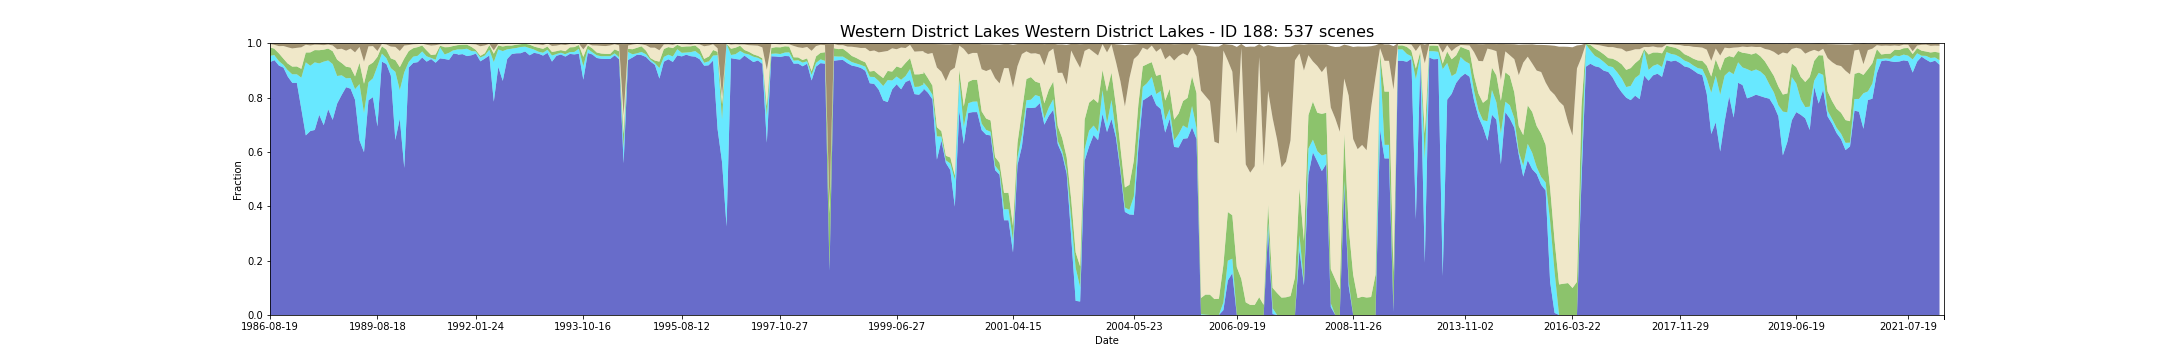

Source data for this figure (header and first rows):
feature_id, water, wet, bs, pv, npv, pc_missing, date, s3_csv_path, display_time
188, 0.9307, 0.02262, 0.002422, 0.03136, 0.01226, 0.0, 1986-08-19T23:31:06Z, s3://dea-public-data-dev/projects/WIT/Ra…, 1986-08-19
188, 0.9307, 0.02262, 0.002422, 0.03136, 0.01226, 0.0, 1986-08-19T23:31:30Z, s3://dea-public-data-dev/projects/WIT/Ra…, 1986-08-19
188, 0.9375, 0.01933, 0.00536, 0.02294, 0.01436, 0.03758, 1987-08-22T23:35:53Z, s3://dea-public-data-dev/projects/WIT/Ra…, 1987-08-22
188, 0.9375, 0.01782, 0.005542, 0.02365, 0.01497, 0.03758, 1987-08-22T23:36:17Z, s3://dea-public-data-dev/projects/WIT/Ra…, 1987-08-22
188, 0.9175, 0.01642, 0.01009, 0.02847, 0.02672, 0.0, 1987-12-03T23:44:11Z, s3://dea-public-data-dev/projects/WIT/Ra…, 1987-12-03
188, 0.9103, 0.01022, 0.009467, 0.02267, 0.04659, 0.0, 1988-01-04T23:44:41Z, s3://dea-public-data-dev/projects/WIT/Ra…, 1988-01-04
188, 0.8763, 0.02326, 0.01405, 0.02479, 0.06061, 0.01167, 1988-02-14T23:39:38Z, s3://dea-public-data-dev/projects/WIT/Ra…, 1988-02-14
188, 0.8763, 0.02399, 0.01413, 0.02463, 0.05996, 0.01167, 1988-02-14T23:39:15Z, s3://dea-public-data-dev/projects/WIT/Ra…, 1988-02-14
188, 0.8538, 0.03123, 0.01835, 0.02853, 0.06702, 0.006932, 1988-03-01T23:39:25Z, s3://dea-public-data-dev/projects/WIT/Ra…, 1988-03-01
188, 0.8538, 0.03196, 0.01805, 0.02816, 0.06697, 0.006932, 1988-03-01T23:39:49Z, s3://dea-public-data-dev/projects/WIT/Ra…, 1988-03-01
188, 0.8542, 0.03144, 0.01588, 0.02877, 0.06861, 0.03685, 1988-03-08T23:45:41Z, s3://dea-public-data-dev/projects/WIT/Ra…, 1988-03-08
188, 0.7581, 0.1149, 0.01389, 0.03273, 0.07912, 0.0, 1988-04-09T23:45:54Z, s3://dea-public-data-dev/projects/WIT/Ra…, 1988-04-09
188, 0.6607, 0.2692, 0.005002, 0.03602, 0.02827, 0.0, 1988-06-21T23:40:14Z, s3://dea-public-data-dev/projects/WIT/Ra…, 1988-06-21
188, 0.6607, 0.2689, 0.005016, 0.03615, 0.02849, 0.0, 1988-06-21T23:40:38Z, s3://dea-public-data-dev/projects/WIT/Ra…, 1988-06-21
188, 0.6766, 0.2403, 0.007328, 0.04915, 0.0255, 0.03758, 1988-07-14T23:46:30Z, s3://dea-public-data-dev/projects/WIT/Ra…, 1988-07-14
188, 0.6808, 0.2488, 0.004644, 0.04506, 0.01987, 0.0, 1988-08-24T23:40:25Z, s3://dea-public-data-dev/projects/WIT/Ra…, 1988-08-24
188, 0.6808, 0.2488, 0.004644, 0.04506, 0.01987, 0.0, 1988-08-24T23:40:48Z, s3://dea-public-data-dev/projects/WIT/Ra…, 1988-08-24
188, 0.7366, 0.189, 0.005122, 0.04864, 0.01977, 0.0, 1988-08-31T23:46:36Z, s3://dea-public-data-dev/projects/WIT/Ra…, 1988-08-31
188, 0.6983, 0.2339, 0.006286, 0.04405, 0.01668, 0.0, 1988-09-25T23:40:42Z, s3://dea-public-data-dev/projects/WIT/Ra…, 1988-09-25
188, 0.6983, 0.2339, 0.006286, 0.04405, 0.01668, 0.0, 1988-09-25T23:40:18Z, s3://dea-public-data-dev/projects/WIT/Ra…, 1988-09-25
188, 0.757, 0.1795, 0.004214, 0.04363, 0.01484, 0.0, 1988-10-02T23:46:27Z, s3://dea-public-data-dev/projects/WIT/Ra…, 1988-10-02
188, 0.718, 0.2054, 0.007308, 0.04728, 0.02106, 0.0, 1988-10-27T23:40:35Z, s3://dea-public-data-dev/projects/WIT/Ra…, 1988-10-27
188, 0.718, 0.2054, 0.007308, 0.04728, 0.02106, 0.0, 1988-10-27T23:40:11Z, s3://dea-public-data-dev/projects/WIT/Ra…, 1988-10-27
188, 0.7778, 0.1016, 0.02106, 0.06008, 0.03819, 0.001824, 1988-11-12T23:40:13Z, s3://dea-public-data-dev/projects/WIT/Ra…, 1988-11-12
188, 0.7778, 0.1016, 0.02106, 0.06008, 0.03819, 0.001824, 1988-11-12T23:40:37Z, s3://dea-public-data-dev/projects/WIT/Ra…, 1988-11-12
188, 0.8092, 0.0726, 0.01917, 0.0452, 0.05255, 0.0, 1988-12-14T23:40:23Z, s3://dea-public-data-dev/projects/WIT/Ra…, 1988-12-14
188, 0.8092, 0.07297, 0.01917, 0.04512, 0.05227, 0.0, 1988-12-14T23:39:59Z, s3://dea-public-data-dev/projects/WIT/Ra…, 1988-12-14
188, 0.838, 0.03283, 0.02607, 0.04257, 0.05906, 0.0, 1988-12-21T23:46:07Z, s3://dea-public-data-dev/projects/WIT/Ra…, 1988-12-21
188, 0.8327, 0.03927, 0.01853, 0.03874, 0.06938, 0.03393, 1989-01-06T23:46:07Z, s3://dea-public-data-dev/projects/WIT/Ra…, 1989-01-06
188, 0.7918, 0.03891, 0.03169, 0.04706, 0.08854, 0.03429, 1989-01-22T23:45:46Z, s3://dea-public-data-dev/projects/WIT/Ra…, 1989-01-22
188, 0.6421, 0.2076, 0.01191, 0.07803, 0.05855, 0.0, 1989-06-08T23:38:08Z, s3://dea-public-data-dev/projects/WIT/Ra…, 1989-06-08
188, 0.5991, 0.1445, 0.06588, 0.1072, 0.08118, 0.0, 1989-06-24T23:37:23Z, s3://dea-public-data-dev/projects/WIT/Ra…, 1989-06-24
188, 0.7899, 0.06603, 0.01026, 0.06243, 0.07004, 0.0, 1989-07-10T23:37:29Z, s3://dea-public-data-dev/projects/WIT/Ra…, 1989-07-10
188, 0.7899, 0.06603, 0.01026, 0.06243, 0.07004, 0.0, 1989-07-10T23:37:05Z, s3://dea-public-data-dev/projects/WIT/Ra…, 1989-07-10
188, 0.8015, 0.06932, 0.009143, 0.05781, 0.06074, 0.0, 1989-07-17T23:43:08Z, s3://dea-public-data-dev/projects/WIT/Ra…, 1989-07-17
188, 0.6935, 0.2215, 0.02733, 0.03458, 0.02181, 0.0, 1989-08-18T23:42:25Z, s3://dea-public-data-dev/projects/WIT/Ra…, 1989-08-18
188, 0.9321, 0.02955, 0.002262, 0.02678, 0.008756, 0.0, 1989-10-14T23:35:12Z, s3://dea-public-data-dev/projects/WIT/Ra…, 1989-10-14
188, 0.9321, 0.02955, 0.002262, 0.02678, 0.008756, 0.0, 1989-10-14T23:34:48Z, s3://dea-public-data-dev/projects/WIT/Ra…, 1989-10-14
188, 0.9234, 0.0215, 0.004281, 0.03145, 0.01862, 0.03283, 1989-12-08T23:39:26Z, s3://dea-public-data-dev/projects/WIT/Ra…, 1989-12-08
188, 0.8807, 0.02773, 0.01147, 0.03576, 0.04347, 0.0, 1990-03-07T23:30:49Z, s3://dea-public-data-dev/projects/WIT/Ra…, 1990-03-07
188, 0.8807, 0.02773, 0.01147, 0.03576, 0.04347, 0.0, 1990-03-07T23:30:25Z, s3://dea-public-data-dev/projects/WIT/Ra…, 1990-03-07
188, 0.6439, 0.2506, 0.01251, 0.04317, 0.04869, 0.0, 1990-03-23T23:29:53Z, s3://dea-public-data-dev/projects/WIT/Ra…, 1990-03-23
188, 0.6439, 0.251, 0.01253, 0.04288, 0.04858, 0.0, 1990-03-23T23:30:16Z, s3://dea-public-data-dev/projects/WIT/Ra…, 1990-03-23
188, 0.7224, 0.105, 0.02702, 0.08443, 0.05952, 0.02736, 1990-05-10T23:29:53Z, s3://dea-public-data-dev/projects/WIT/Ra…, 1990-05-10
188, 0.7224, 0.105, 0.0271, 0.08436, 0.05951, 0.02736, 1990-05-10T23:30:16Z, s3://dea-public-data-dev/projects/WIT/Ra…, 1990-05-10
188, 0.541, 0.3524, 0.007559, 0.05047, 0.04739, 0.0, 1990-05-26T23:30:12Z, s3://dea-public-data-dev/projects/WIT/Ra…, 1990-05-26
188, 0.541, 0.3521, 0.007559, 0.05062, 0.04761, 0.0, 1990-05-26T23:29:48Z, s3://dea-public-data-dev/projects/WIT/Ra…, 1990-05-26
188, 0.9106, 0.02043, 0.005757, 0.04006, 0.02221, 0.0, 1990-07-20T23:35:52Z, s3://dea-public-data-dev/projects/WIT/Ra…, 1990-07-20
188, 0.9274, 0.02298, 0.003459, 0.03128, 0.01418, 0.0, 1990-08-30T23:29:53Z, s3://dea-public-data-dev/projects/WIT/Ra…, 1990-08-30
188, 0.9274, 0.02298, 0.003459, 0.03128, 0.01418, 0.0, 1990-08-30T23:29:29Z, s3://dea-public-data-dev/projects/WIT/Ra…, 1990-08-30
188, 0.9303, 0.02335, 0.002598, 0.03197, 0.01106, 0.0, 1990-09-22T23:35:35Z, s3://dea-public-data-dev/projects/WIT/Ra…, 1990-09-22
188, 0.9475, 0.02225, 0.00131, 0.02174, 0.006764, 0.0, 1990-10-24T23:35:20Z, s3://dea-public-data-dev/projects/WIT/Ra…, 1990-10-24
188, 0.9321, 0.01934, 0.005275, 0.02188, 0.02077, 0.0, 1990-12-04T23:29:14Z, s3://dea-public-data-dev/projects/WIT/Ra…, 1990-12-04
188, 0.9321, 0.0197, 0.005275, 0.02174, 0.02054, 0.0, 1990-12-04T23:28:50Z, s3://dea-public-data-dev/projects/WIT/Ra…, 1990-12-04
188, 0.9416, 0.004013, 0.008201, 0.01089, 0.03467, 0.0, 1991-01-12T23:35:59Z, s3://dea-public-data-dev/projects/WIT/Ra…, 1991-01-12
188, 0.9281, 0.01094, 0.006804, 0.01952, 0.03401, 0.0, 1991-02-22T23:30:37Z, s3://dea-public-data-dev/projects/WIT/Ra…, 1991-02-22
188, 0.9281, 0.01094, 0.006655, 0.01955, 0.03413, 0.0, 1991-02-22T23:31:01Z, s3://dea-public-data-dev/projects/WIT/Ra…, 1991-02-22
188, 0.9441, 0.04013, 0.004083, 0.006416, 0.005035, 0.0726, 1991-06-21T23:38:48Z, s3://dea-public-data-dev/projects/WIT/Ra…, 1991-06-21
188, 0.942, 0.01715, 0.003309, 0.0264, 0.01069, 0.0, 1991-08-01T23:33:06Z, s3://dea-public-data-dev/projects/WIT/Ra…, 1991-08-01
188, 0.942, 0.01642, 0.003386, 0.0267, 0.01103, 0.0, 1991-08-01T23:33:30Z, s3://dea-public-data-dev/projects/WIT/Ra…, 1991-08-01
... 477 more rows
